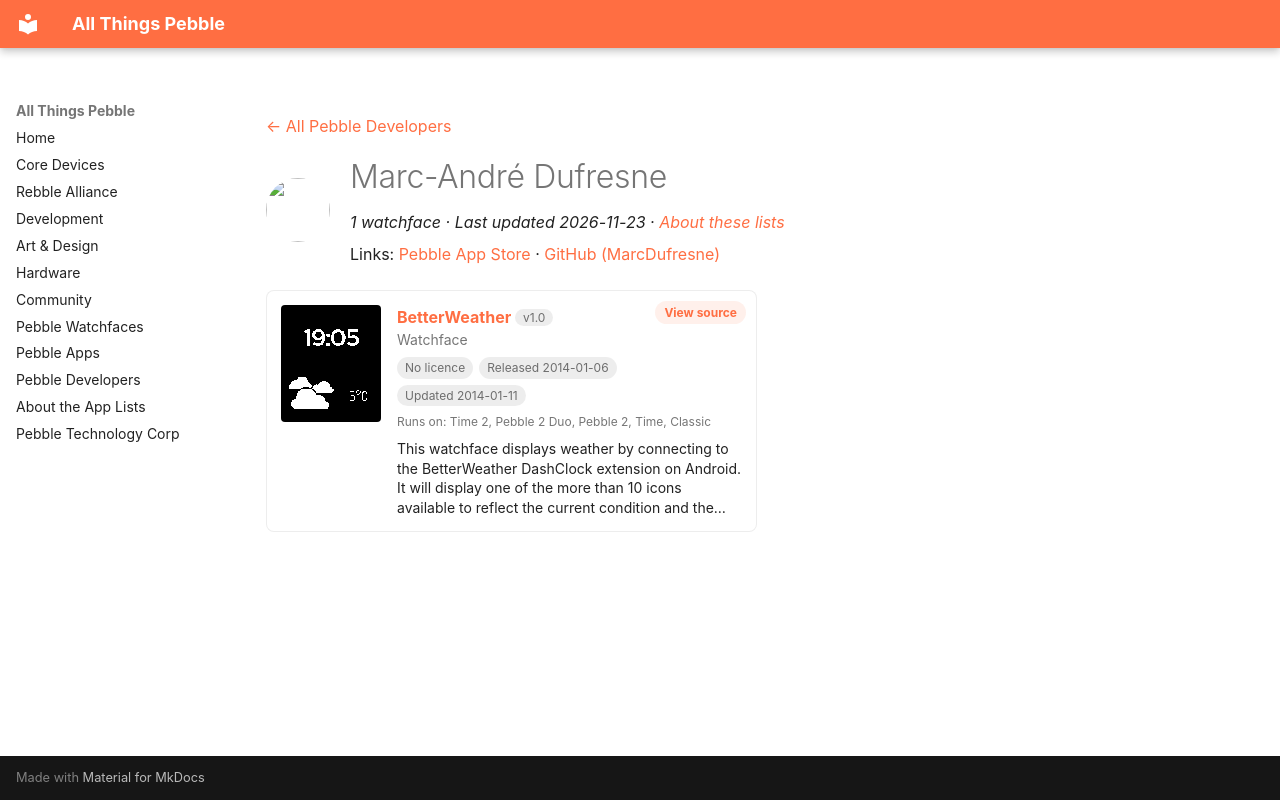

repository: saltedlolly/all-things-pebble · page: developers/marc-andre-dufresne.html · generator: mkdocs

---
title: "Marc-André Dufresne"
hide:
  - toc
---

<!-- Generated by scripts/update_app_directory.py: do not edit by hand -->
[← All Pebble Developers](../developers.md)

<div class="dev-header" markdown>
<img class="dev-avatar" src="https://github.com/MarcDufresne.png?size=128" alt="" width="64" height="64" loading="lazy" onerror="this.remove()">
<div class="dev-intro" markdown>

# Marc-André Dufresne

*1 watchface · Last updated 2026-11-23 · [About these lists](../about-app-lists.md)*

Links: [Pebble App Store](https://apps.repebble.com/apps/dev/marc-andr-dufresne_52cb0dc545ffdd6893000022) · [GitHub (MarcDufresne)](https://github.com/MarcDufresne)

</div>
</div>

<div class="app-grid dev-apps" data-search-exclude>
<div class="app-card" data-type="watchface" data-title="betterweather" data-released="2014-01-06" data-updated="2014-01-11">
<a class="app-shot" href="https://apps.repebble.com/52cb11e6b13828dedf00002b" data-search-exclude><img src="../images/apps/52cb11e6b13828dedf00002b.png" alt="BetterWeather" loading="lazy"></a>
<div class="app-info">
<h2 class="app-name" id="app-52cb11e6b13828dedf00002b"><a href="https://apps.repebble.com/52cb11e6b13828dedf00002b">BetterWeather</a> <span class="app-version" title="Latest version" data-search-exclude>v1.0</span></h2>
<a class="app-source" href="https://github.com/MarcDufresne/betterweather-watchface" title="Source code" data-search-exclude>View source</a>
<div class="app-dev">Watchface</div>
<div class="app-tags" data-search-exclude><span class="app-licence app-licence--none" title="Licence">No licence</span> <span title="First published in the app store">Released 2014-01-06</span> <span title="Latest release in the app store">Updated 2014-01-11</span></div>
<div class="app-watches" title="Supported watches" data-search-exclude>Runs on: Time 2, Pebble 2 Duo, Pebble 2, Time, Classic</div>
<p class="app-desc">This watchface displays weather by connecting to the BetterWeather DashClock extension on Android. It will display one of the more than 10 icons available to reflect the current condition and the…</p>
</div>
</div>
</div>
